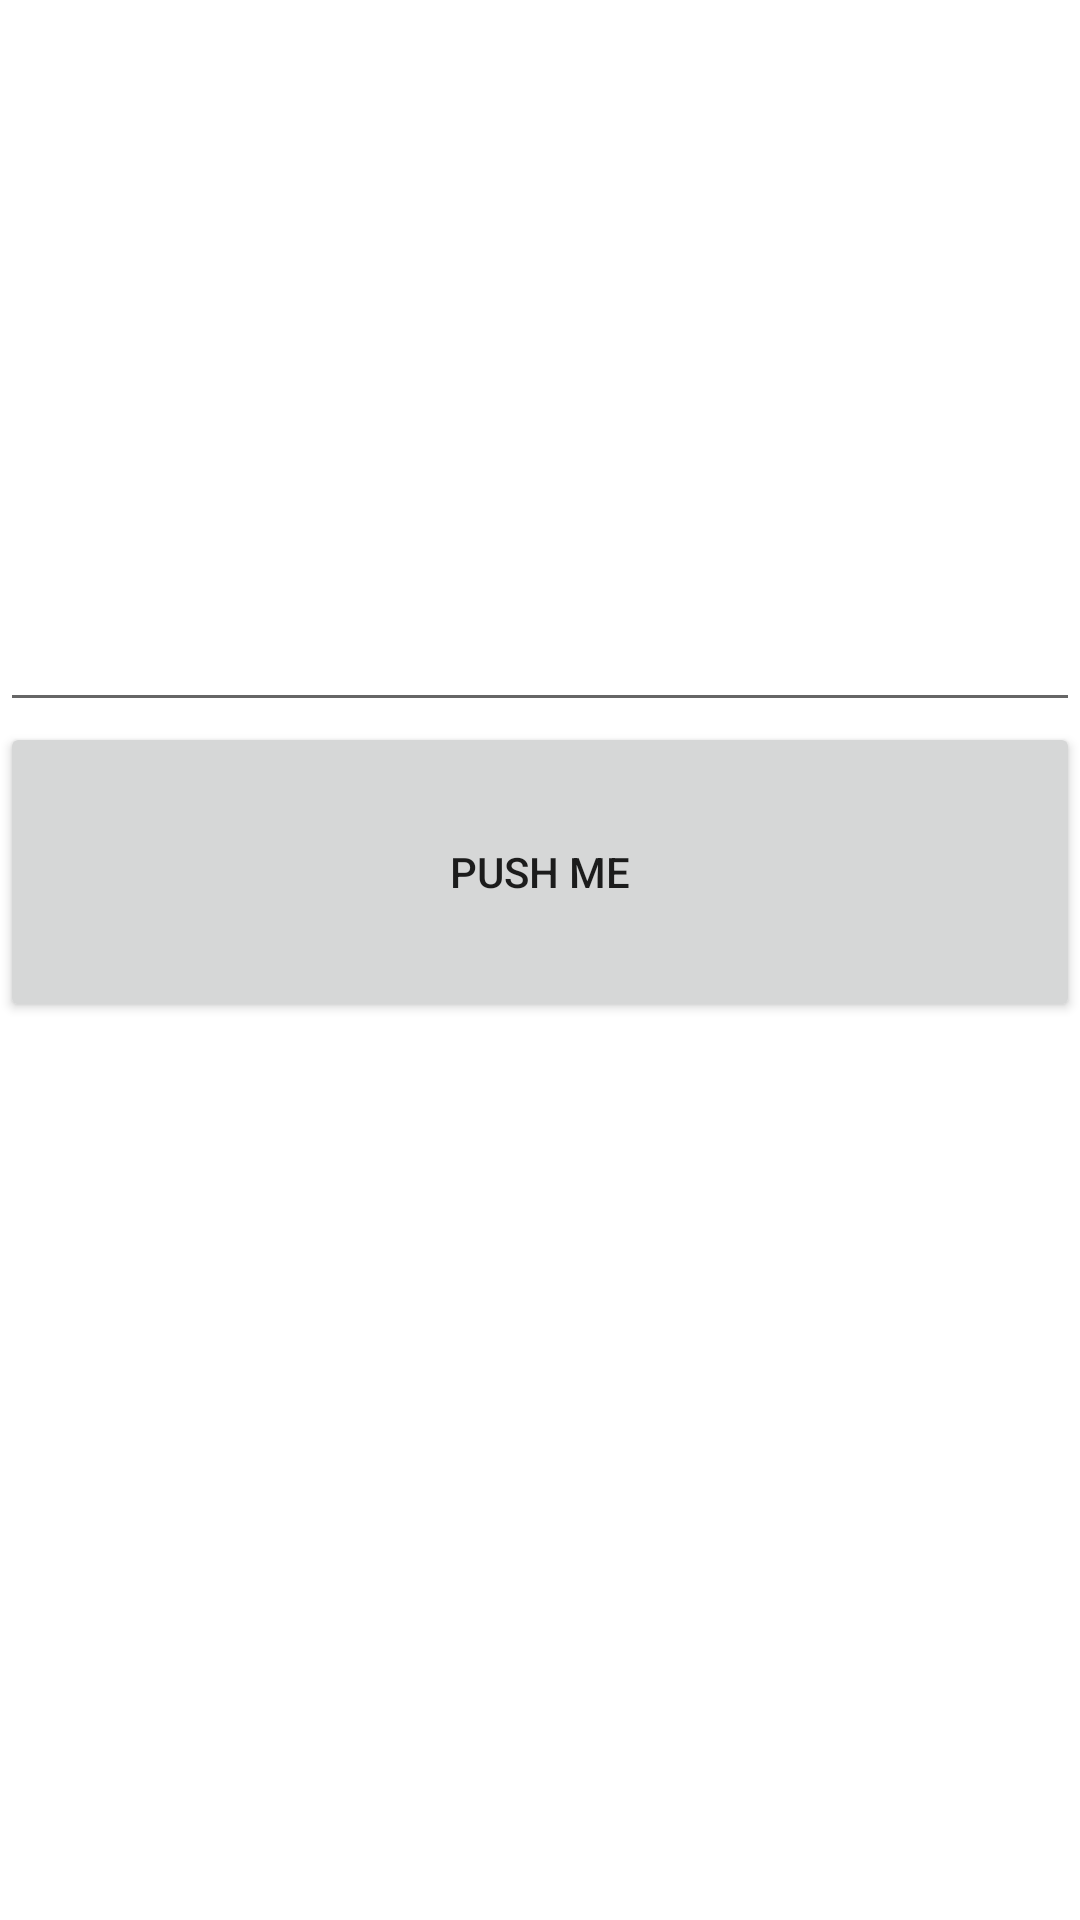

The Android layout XML behind this screen, and the referenced resources:
<!-- AndroidManifest.xml: application theme Theme.CApplication -->
<!-- res/layout/activity_main.xml -->
<?xml version="1.0" encoding="utf-8"?>
<androidx.appcompat.widget.LinearLayoutCompat
    xmlns:android="http://schemas.android.com/apk/res/android"
    xmlns:app="http://schemas.android.com/apk/res-auto"
    xmlns:tools="http://schemas.android.com/tools"
    android:layout_width="match_parent"
    android:layout_height="match_parent"
    tools:context=".activities.MainActivity"
    android:orientation="vertical"

    >
    <TextView
        android:layout_width="wrap_content"
        android:layout_height="wrap_content"
        android:text=""
        android:height="0dp"
        android:layout_weight="1"
        />

    <EditText
        android:id="@+id/editTextInput"
        android:layout_width="match_parent"
        android:layout_height="wrap_content"
        android:height="100dp"
        android:ems="10"
        android:inputType="textPersonName"
        android:text="" />

    <Button
        android:id="@+id/buttonInput"
        android:layout_width="match_parent"
        android:layout_height="wrap_content"
        android:height="100dp"
        android:onClick="onButtonInputPress"
        android:text="@string/buttonInput" />

    <TextView
        android:id="@+id/textViewOutput"
        android:layout_width="match_parent"
        android:layout_height="wrap_content"
        android:height="100dp"
        android:text="" />
    <TextView
        android:layout_width="wrap_content"
        android:layout_height="wrap_content"
        android:text=""
        android:height="0dp"
        android:layout_weight="1"
        />

</androidx.appcompat.widget.LinearLayoutCompat>
<!-- resources referenced by this layout -->
<resources>
  <string name="buttonInput">Push me</string>
  <style name="Theme.CApplication" parent="Theme.MaterialComponents.DayNight.DarkActionBar">
          
          <item name="colorPrimary">@color/purple_500</item>
          <item name="colorPrimaryVariant">@color/purple_700</item>
          <item name="colorOnPrimary">@color/white</item>
          
          <item name="colorSecondary">@color/teal_200</item>
          <item name="colorSecondaryVariant">@color/teal_700</item>
          <item name="colorOnSecondary">@color/black</item>
          
          <item name="android:statusBarColor" tools:targetApi="l">?attr/colorPrimaryVariant</item>
          
      </style>
  <!-- not gathered from this repository: default colours our renderer supplied (Android Studio template values) -->
  <color name="purple_500">#FF6200EE</color>
  <color name="purple_700">#FF3700B3</color>
  <color name="teal_200">#FF03DAC5</color>
  <color name="teal_700">#FF018786</color>
  <color name="black">#FF000000</color>
  <color name="white">#FFFFFFFF</color>
</resources>
